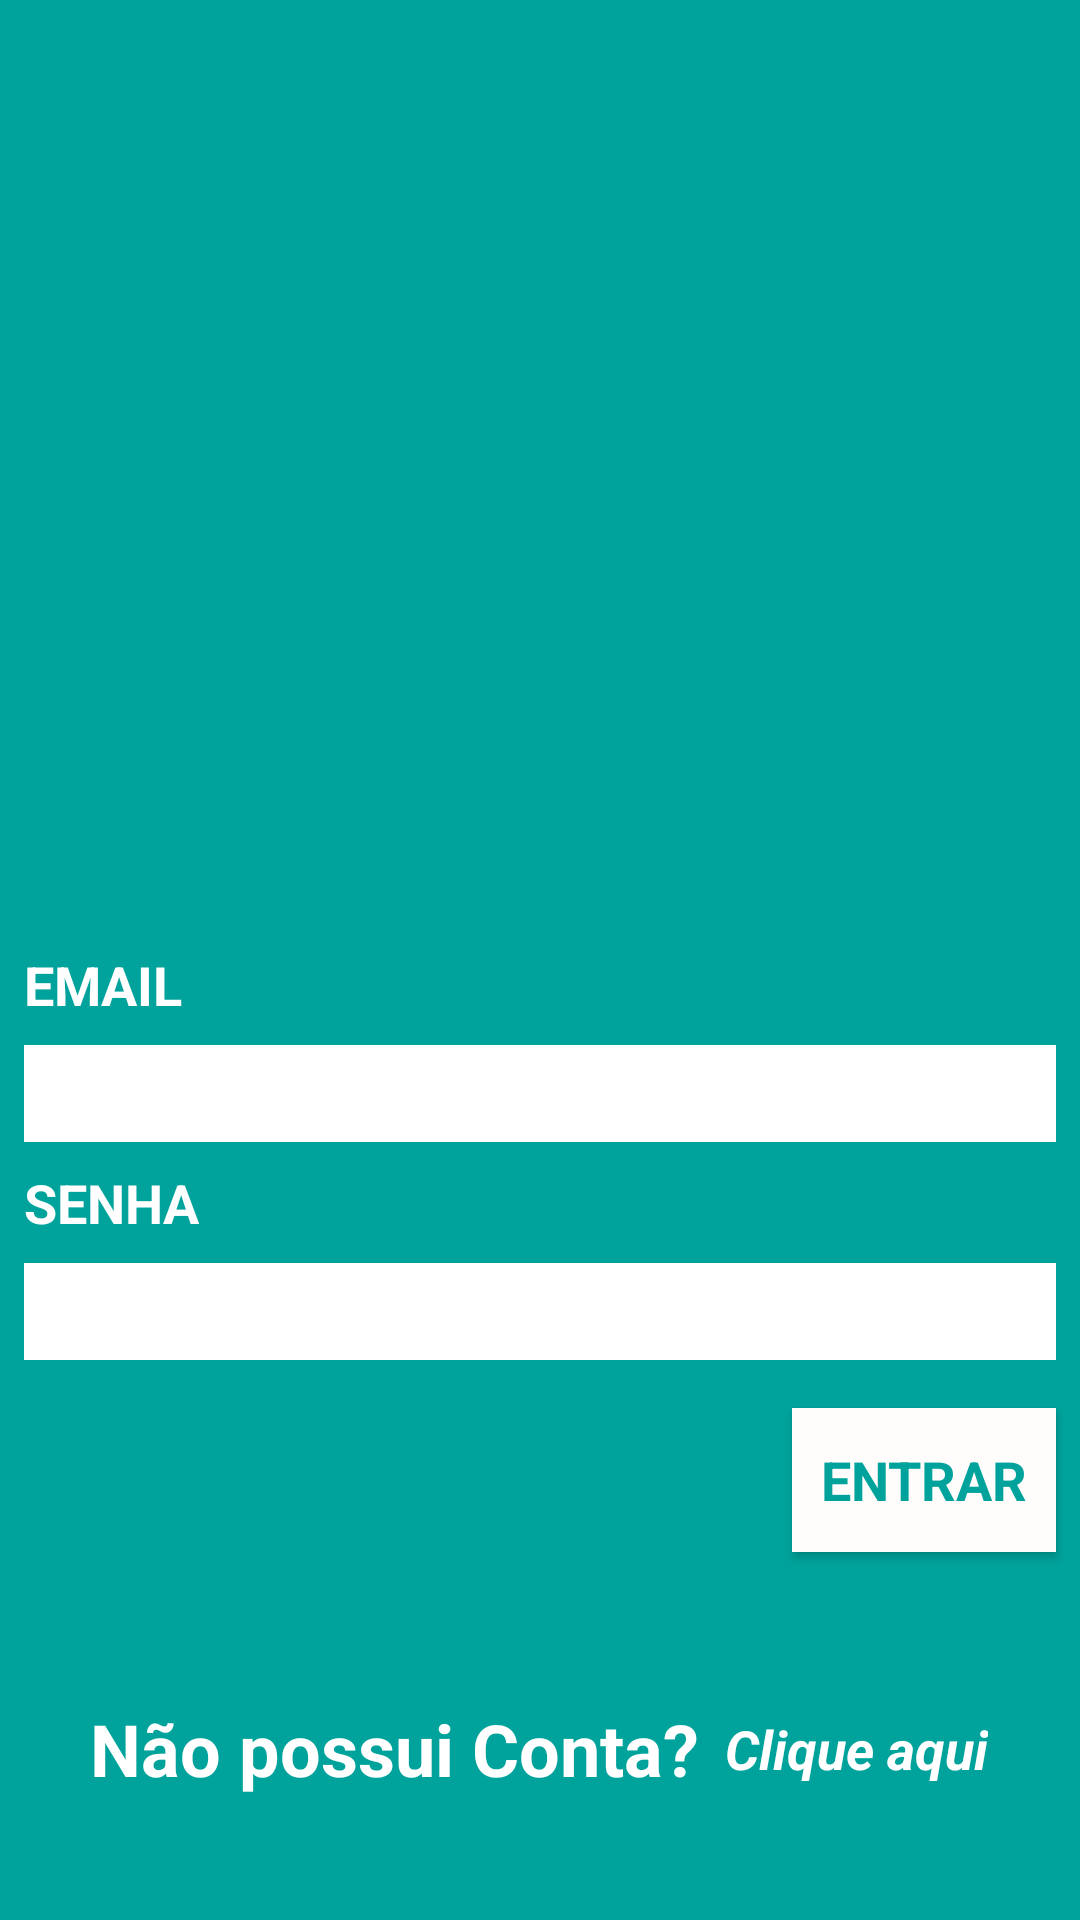

Android layout source for this screen:
<!-- AndroidManifest.xml: activity theme android:Theme.NoDisplay -->
<!-- res/layout/activity_main.xml -->
<?xml version="1.0" encoding="utf-8"?>
<androidx.constraintlayout.widget.ConstraintLayout xmlns:android="http://schemas.android.com/apk/res/android"
    xmlns:app="http://schemas.android.com/apk/res-auto"
    xmlns:tools="http://schemas.android.com/tools"
    android:layout_width="match_parent"
    android:layout_height="match_parent"
    android:background="#00a39b"
    tools:context=".activity.MainActivity">

    <ImageView
        android:id="@+id/imgViewLogo"
        android:layout_width="300dp"
        android:layout_height="300dp"
        android:layout_marginStart="8dp"
        android:layout_marginLeft="8dp"
        android:layout_marginTop="8dp"
        android:layout_marginEnd="8dp"
        android:layout_marginRight="8dp"
        app:layout_constraintEnd_toEndOf="parent"
        app:layout_constraintStart_toStartOf="parent"
        app:layout_constraintTop_toTopOf="parent"
        app:srcCompat="@drawable/gowo_simbolo_branco" />

    <TextView
        android:id="@+id/txtViewUsuario"
        android:layout_width="wrap_content"
        android:layout_height="wrap_content"
        android:layout_marginStart="8dp"
        android:layout_marginLeft="8dp"
        android:layout_marginTop="8dp"
        android:text="Email"
        android:textAllCaps="true"
        android:textAppearance="@style/TextAppearance.AppCompat.Large"
        android:textColor="#FFFFFF"
        android:textSize="18sp"
        android:textStyle="bold"
        app:layout_constraintStart_toStartOf="parent"
        app:layout_constraintTop_toBottomOf="@+id/imgViewLogo" />

    <EditText
        android:id="@+id/editTxtEmail"
        android:layout_width="0dp"
        android:layout_height="wrap_content"
        android:layout_marginStart="8dp"
        android:layout_marginLeft="8dp"
        android:layout_marginTop="8dp"
        android:layout_marginEnd="8dp"
        android:layout_marginRight="8dp"
        android:background="#FFFFFF"
        android:ems="10"
        android:inputType="textEmailAddress"
        android:textColor="#00a39b"
        android:textColorHighlight="#00a39b"
        android:textColorHint="#00a39b"
        android:textColorLink="#00a39b"
        android:textSize="24sp"
        app:layout_constraintEnd_toEndOf="parent"
        app:layout_constraintHorizontal_bias="1.0"
        app:layout_constraintStart_toStartOf="parent"
        app:layout_constraintTop_toBottomOf="@+id/txtViewUsuario" />

    <TextView
        android:id="@+id/txtViewSenha"
        android:layout_width="wrap_content"
        android:layout_height="wrap_content"
        android:layout_marginStart="8dp"
        android:layout_marginLeft="8dp"
        android:layout_marginTop="8dp"
        android:text="Senha"
        android:textAllCaps="true"
        android:textAppearance="@style/TextAppearance.AppCompat.Large"
        android:textColor="#FFFFFF"
        android:textSize="18sp"
        android:textStyle="bold"
        app:layout_constraintStart_toStartOf="parent"
        app:layout_constraintTop_toBottomOf="@+id/editTxtEmail" />

    <EditText
        android:id="@+id/editTxtSenha"
        android:layout_width="0dp"
        android:layout_height="wrap_content"
        android:layout_marginStart="8dp"
        android:layout_marginLeft="8dp"
        android:layout_marginTop="8dp"
        android:layout_marginEnd="8dp"
        android:layout_marginRight="8dp"
        android:background="#FFFFFF"
        android:ems="10"
        android:inputType="textPassword"
        android:textColor="#00a39b"
        android:textColorHighlight="#00a39b"
        android:textColorHint="#00a39b"
        android:textSize="24sp"
        app:layout_constraintEnd_toEndOf="parent"
        app:layout_constraintHorizontal_bias="1.0"
        app:layout_constraintStart_toStartOf="parent"
        app:layout_constraintTop_toBottomOf="@+id/txtViewSenha" />

    <Button
        android:id="@+id/btnEntrar"
        style="@style/Widget.AppCompat.Button.Colored"
        android:layout_width="0dp"
        android:layout_height="wrap_content"
        android:layout_marginTop="16dp"
        android:layout_marginEnd="8dp"
        android:layout_marginRight="8dp"
        android:background="#FFFCFC"
        android:text="Entrar"
        android:textAllCaps="true"
        android:textAppearance="@style/TextAppearance.AppCompat.Large"
        android:textColor="#00A39B"
        android:textSize="18sp"
        android:textStyle="bold"
        app:layout_constraintEnd_toEndOf="parent"
        app:layout_constraintTop_toBottomOf="@+id/editTxtSenha" />

    <TextView
        android:id="@+id/txtViewNovaConta"
        android:layout_width="0dp"
        android:layout_height="wrap_content"
        android:layout_marginTop="8dp"
        android:text="Não possui Conta?"
        android:textAppearance="@style/TextAppearance.AppCompat.Large"
        android:textColor="#FFFFFF"
        android:textSize="24sp"
        android:textStyle="bold"
        app:layout_constraintBottom_toBottomOf="parent"
        app:layout_constraintStart_toStartOf="@+id/imgViewLogo"
        app:layout_constraintTop_toBottomOf="@+id/btnEntrar" />

    <Button
        android:id="@+id/btnCliqueAqui"
        style="@style/Widget.AppCompat.Button.Borderless"
        android:layout_width="wrap_content"
        android:layout_height="wrap_content"
        android:layout_marginStart="8dp"
        android:layout_marginLeft="8dp"
        android:text="Clique aqui"
        android:textAppearance="@style/TextAppearance.AppCompat.Medium"
        android:textColor="#FFFFFF"
        android:textColorLink="#FFFFFF"
        android:textSize="18sp"
        android:textStyle="bold|italic"
        app:layout_constraintBottom_toBottomOf="@+id/txtViewNovaConta"
        app:layout_constraintEnd_toEndOf="@+id/imgViewLogo"
        app:layout_constraintStart_toEndOf="@+id/txtViewNovaConta"
        app:layout_constraintTop_toTopOf="@+id/txtViewNovaConta" />

</androidx.constraintlayout.widget.ConstraintLayout>
<!-- resources referenced by this layout -->
<resources>
  <!-- drawable gowo_simbolo_branco: png bitmap (drawable, 49377 bytes) -->
</resources>
